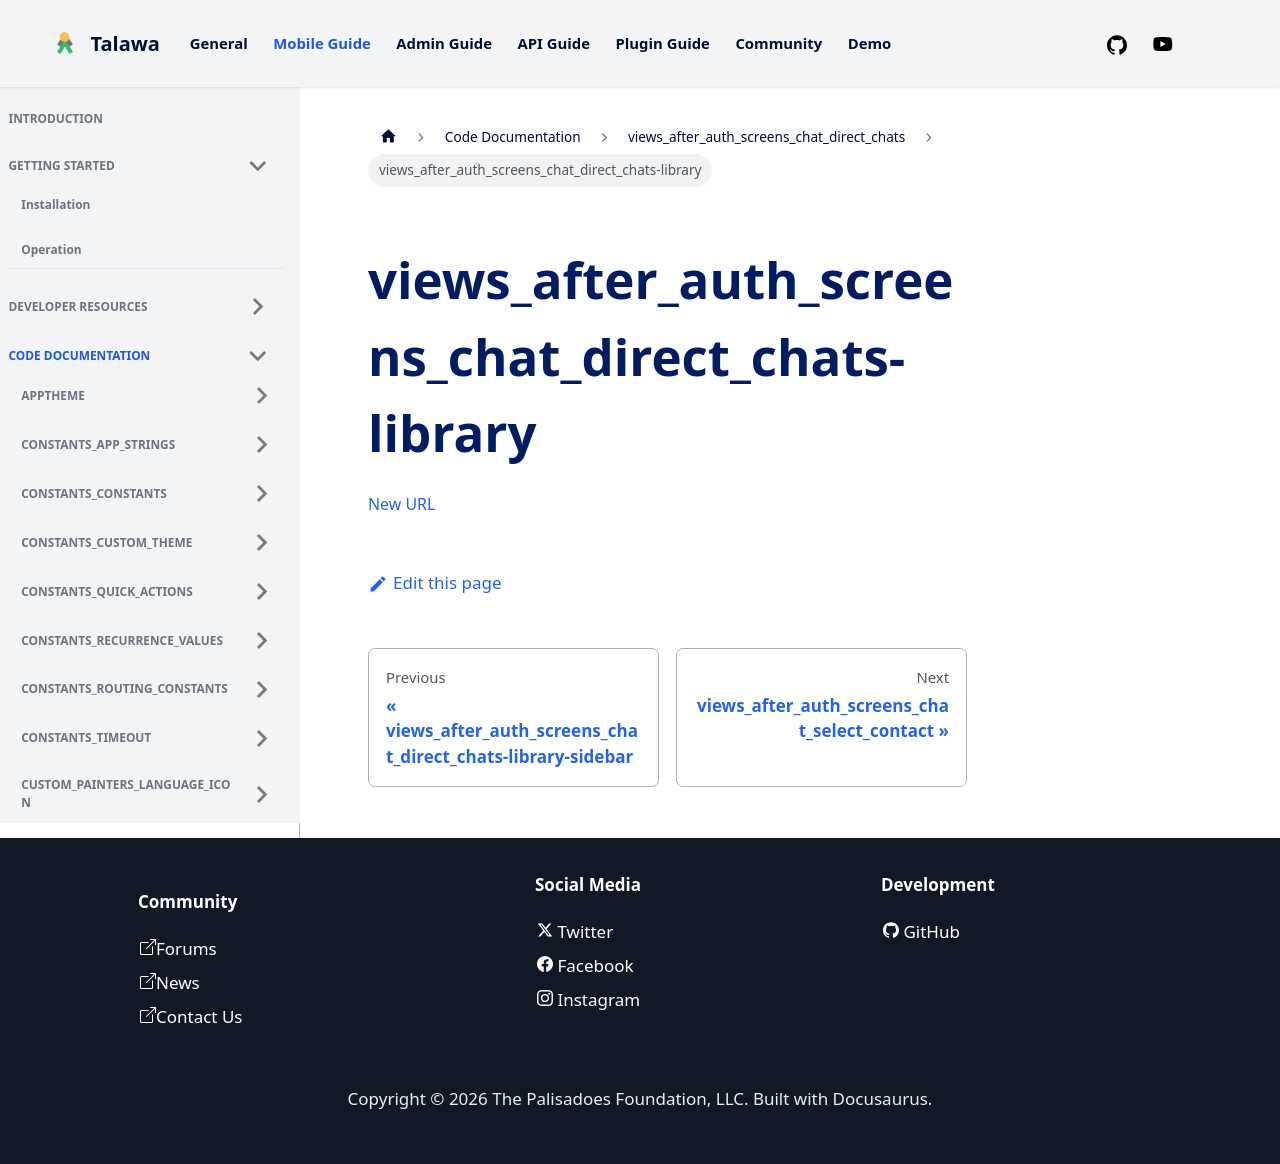

repository: PalisadoesFoundation/talawa · page: docs/auto-docs/views_after_auth_screens_chat_direct_chats/views_after_auth_screens_chat_direct_chats-library/index.html · generator: docusaurus

[New URL](../views_after_auth_screens_chat_direct_chats/)
